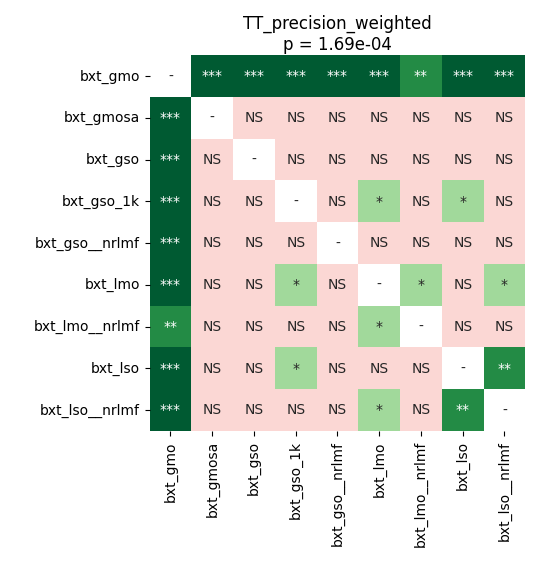

The data file committed next to this chart (first rows):
	bxt_gmo	bxt_gmosa	bxt_gso	bxt_gso_1k	bxt_gso__nrlmf	bxt_lmo	bxt_lmo__nrlmf	bxt_lso	bxt_lso__nrlmf
bxt_gmo	1.0	0.0002747	0.0007847	0.0007847	0.0002747	0.0006592	0.001373	0.0002747	0.0002747
bxt_gmosa	0.0002747	1.0	0.7939	0.1663	0.9399	0.3529	0.346	0.2333	0.08624
bxt_gso	0.0007847	0.7939	1.0	0.6975	0.7764	0.2726	0.3529	0.1979	0.3305
bxt_gso_1k	0.0007847	0.1663	0.6975	1.0	0.3529	0.03006	0.7159	0.03006	0.853
bxt_gso__nrlmf	0.0002747	0.9399	0.7764	0.3529	1.0	0.3529	0.2863	0.3468	0.3468
bxt_lmo	0.0006592	0.3529	0.2726	0.03006	0.3529	1.0	0.03625	0.9399	0.03625
bxt_lmo__nrlmf	0.001373	0.346	0.3529	0.7159	0.2863	0.03625	1.0	0.157	0.9399
bxt_lso	0.0002747	0.2333	0.1979	0.03006	0.3468	0.9399	0.157	1.0	0.005249
bxt_lso__nrlmf	0.0002747	0.08624	0.3305	0.853	0.3468	0.03625	0.9399	0.005249	1.0
